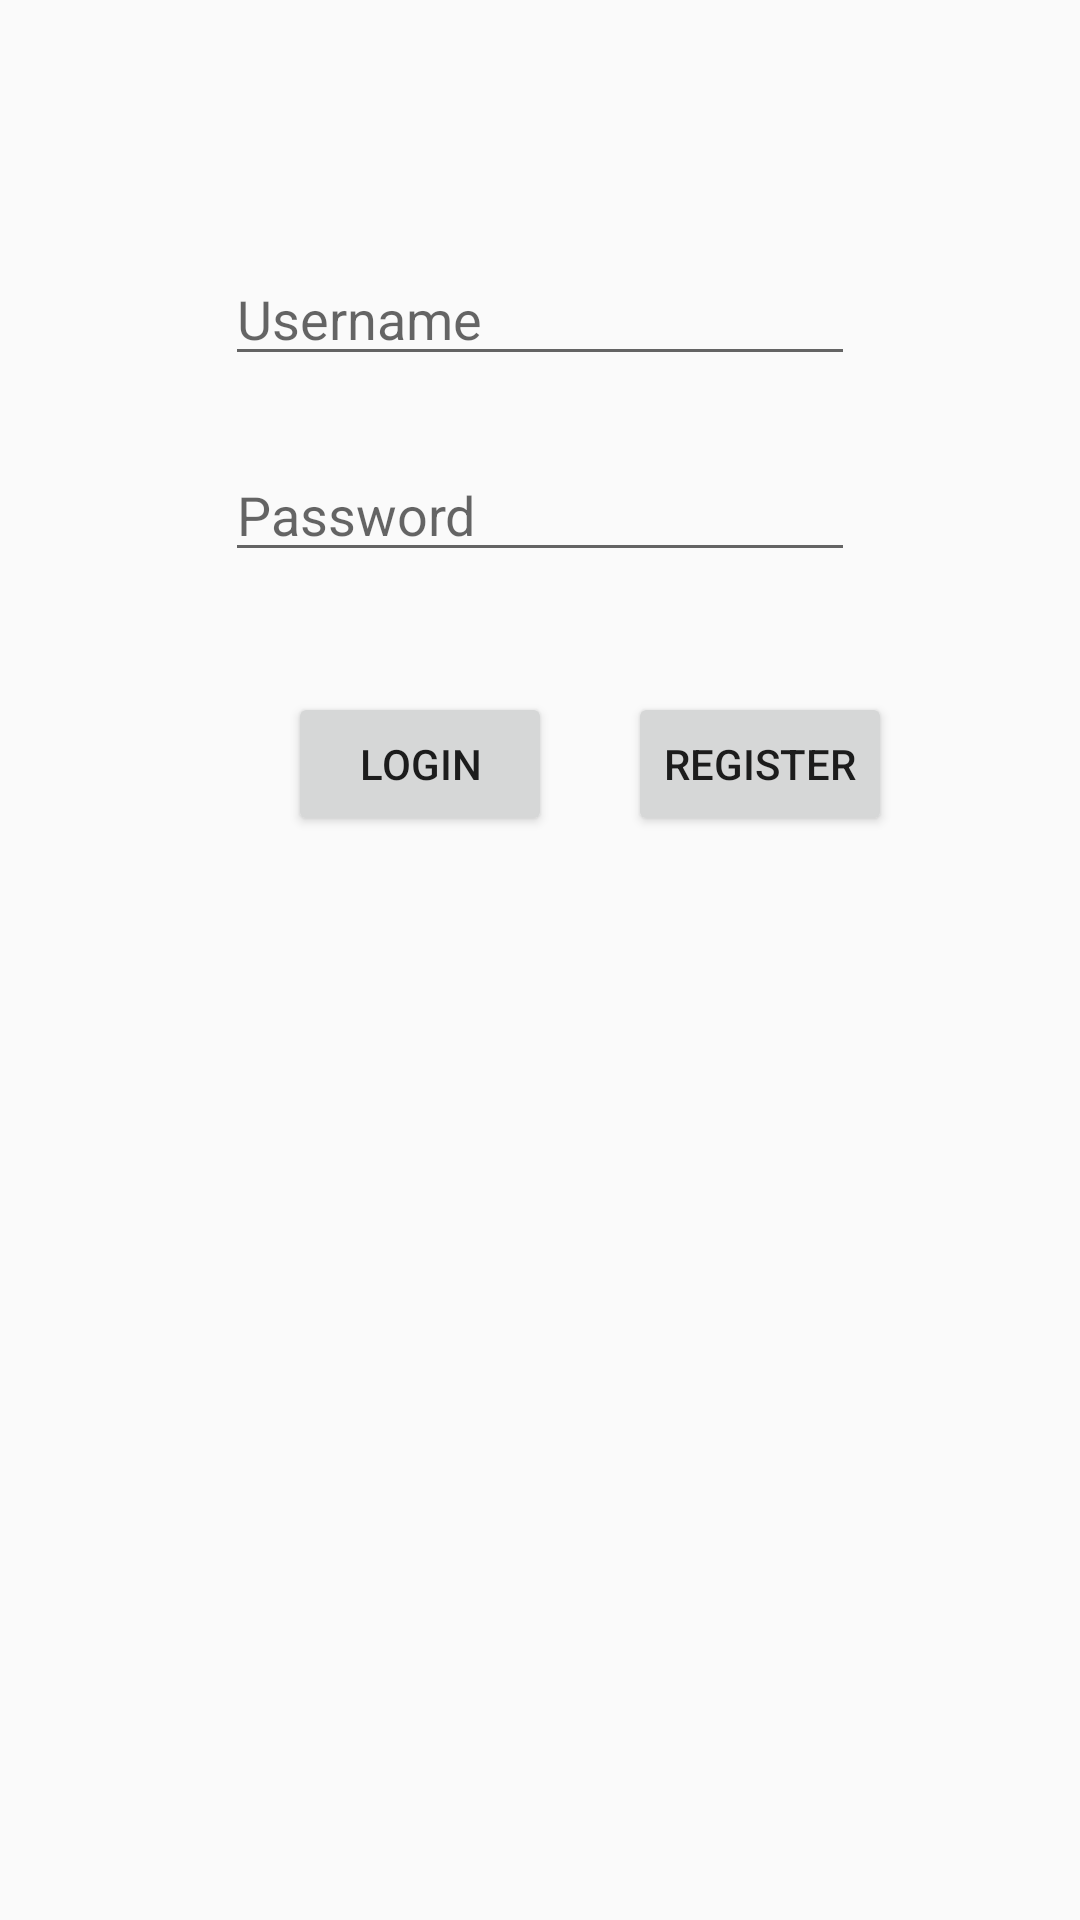

Produce the Android XML layout that renders to this screen, including the resource entries it uses.
<!-- AndroidManifest.xml: application theme AppTheme -->
<!-- res/layout/activity_login.xml -->
<?xml version="1.0" encoding="utf-8"?>
<androidx.constraintlayout.widget.ConstraintLayout xmlns:android="http://schemas.android.com/apk/res/android"
    xmlns:app="http://schemas.android.com/apk/res-auto"
    xmlns:tools="http://schemas.android.com/tools"
    android:layout_width="match_parent"
    android:layout_height="match_parent"
    tools:context=".LoginActivity">

    <EditText
        android:id="@+id/et_Username"
        android:layout_width="wrap_content"
        android:layout_height="wrap_content"
        android:layout_marginTop="84dp"
        android:ems="10"
        android:hint="@string/et_Username"
        android:inputType="textPersonName"
        app:layout_constraintEnd_toEndOf="parent"
        app:layout_constraintStart_toStartOf="parent"
        app:layout_constraintTop_toTopOf="parent" />

    <EditText
        android:id="@+id/et_Password"
        android:layout_width="wrap_content"
        android:layout_height="wrap_content"
        android:layout_marginTop="24dp"
        android:ems="10"
        android:hint="@string/et_Password"
        android:inputType="textPassword"
        app:layout_constraintEnd_toEndOf="parent"
        app:layout_constraintStart_toStartOf="parent"
        app:layout_constraintTop_toBottomOf="@+id/et_Username" />

    <Button
        android:id="@+id/btn_Login"
        android:layout_width="wrap_content"
        android:layout_height="wrap_content"
        android:layout_marginStart="96dp"
        android:layout_marginLeft="96dp"
        android:layout_marginTop="40dp"
        android:text="@string/btn_Login"
        app:layout_constraintBottom_toBottomOf="parent"
        app:layout_constraintStart_toStartOf="parent"
        app:layout_constraintTop_toBottomOf="@+id/et_Password"
        app:layout_constraintVertical_bias="0.0" />

    <Button
        android:id="@+id/btn_Register"
        android:layout_width="wrap_content"
        android:layout_height="wrap_content"
        android:layout_marginTop="40dp"
        android:text="@string/btn_Register"
        app:layout_constraintBottom_toBottomOf="parent"
        app:layout_constraintEnd_toEndOf="parent"
        app:layout_constraintHorizontal_bias="0.287"
        app:layout_constraintStart_toEndOf="@+id/btn_Login"
        app:layout_constraintTop_toBottomOf="@+id/et_Password"
        app:layout_constraintVertical_bias="0.0" />
</androidx.constraintlayout.widget.ConstraintLayout>
<!-- resources referenced by this layout -->
<resources>
  <string name="btn_Login">Login</string>
  <string name="btn_Register">Register</string>
  <string name="et_Password">Password</string>
  <string name="et_Username">Username</string>
  <style name="AppTheme" parent="Theme.AppCompat.Light.DarkActionBar">
          
          <item name="colorPrimary">@color/colorPrimary</item>
          <item name="colorPrimaryDark">@color/colorPrimaryDark</item>
          <item name="colorAccent">@color/colorAccent</item>
      </style>
  <color name="colorPrimary">#008577</color>
  <color name="colorPrimaryDark">#00574B</color>
  <color name="colorAccent">#D81B60</color>
</resources>
